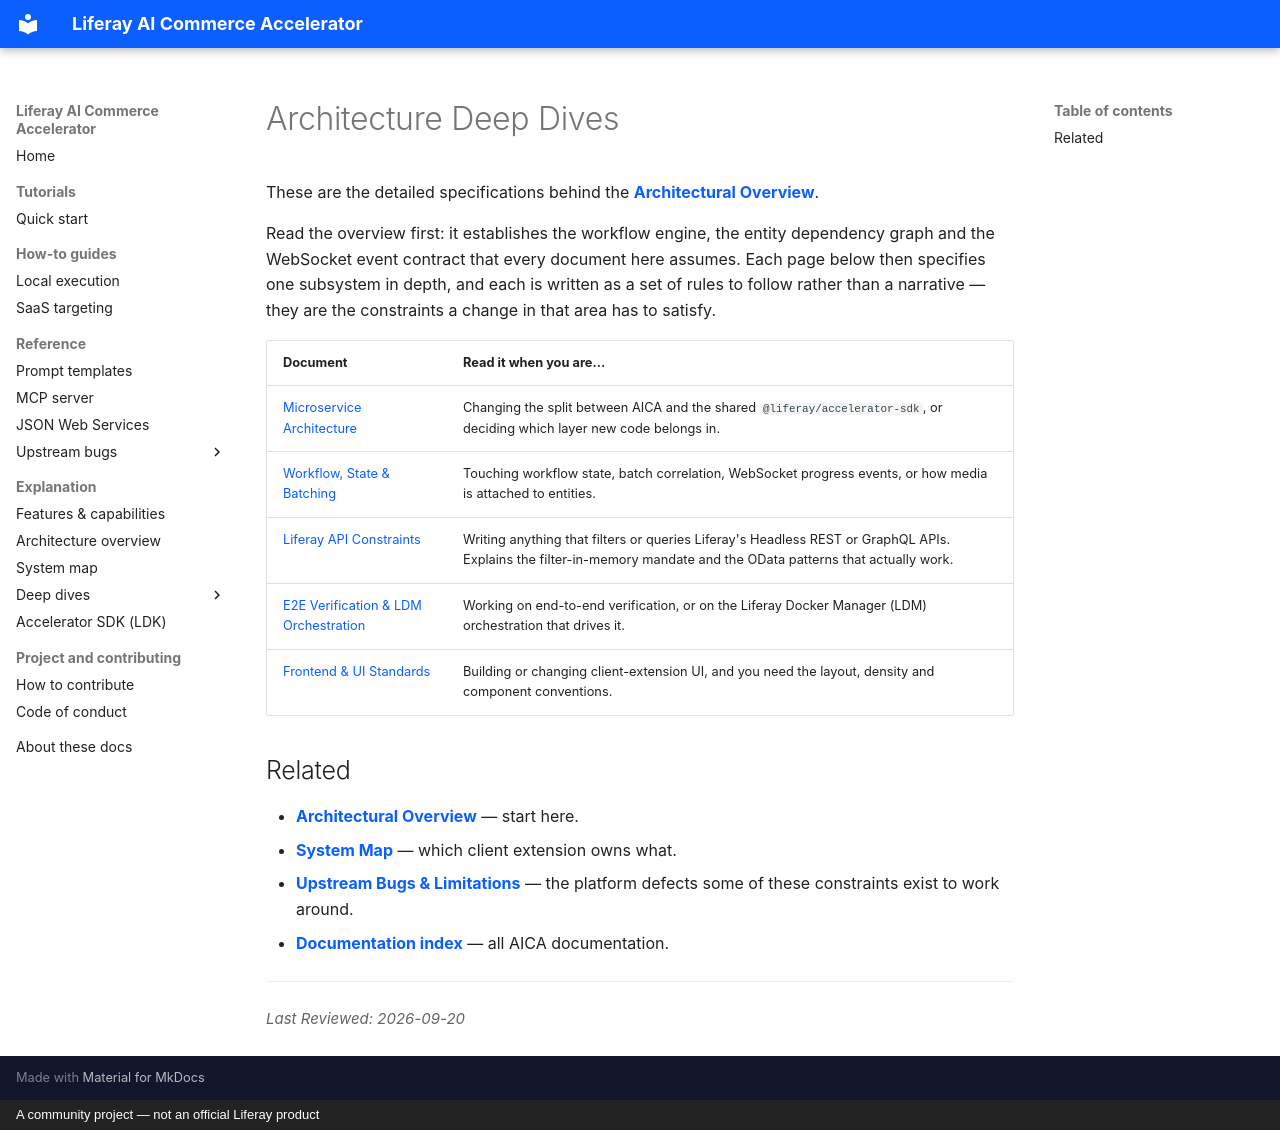

repository: peterrichards-lr/liferay-ai-commerce-accelerator · page: architecture/index.html · generator: mkdocs · copyright: A community project — not an official Liferay product

# Architecture Deep Dives

These are the detailed specifications behind the **[Architectural Overview](../ARCHITECTURE.md)**.

Read the overview first: it establishes the workflow engine, the entity
dependency graph and the WebSocket event contract that every document here
assumes. Each page below then specifies one subsystem in depth, and each is
written as a set of rules to follow rather than a narrative — they are the
constraints a change in that area has to satisfy.

| Document                                                           | Read it when you are…                                                                                                                                              |
| ------------------------------------------------------------------ | ------------------------------------------------------------------------------------------------------------------------------------------------------------------ |
| [Microservice Architecture](./microservice-architecture.md)        | Changing the split between AICA and the shared `@liferay/accelerator-sdk`, or deciding which layer new code belongs in.                                            |
| [Workflow, State & Batching](./workflow-and-batching.md)           | Touching workflow state, batch correlation, WebSocket progress events, or how media is attached to entities.                                                       |
| [Liferay API Constraints](./liferay-api-constraints.md)            | Writing anything that filters or queries Liferay's Headless REST or GraphQL APIs. Explains the filter-in-memory mandate and the OData patterns that actually work. |
| [E2E Verification & LDM Orchestration](./e2e-and-orchestration.md) | Working on end-to-end verification, or on the Liferay Docker Manager (LDM) orchestration that drives it.                                                           |
| [Frontend & UI Standards](./frontend-and-ui.md)                    | Building or changing client-extension UI, and you need the layout, density and component conventions.                                                              |

## Related

- **[Architectural Overview](../ARCHITECTURE.md)** — start here.
- **[System Map](../SYSTEM_MAP.md)** — which client extension owns what.
- **[Upstream Bugs & Limitations](../upstream-bugs/index.md)** — the platform defects some of these constraints exist to work around.
- **[Documentation index](../index.md)** — all AICA documentation.

<!-- markdownlint-disable MD036 MD049 -->

---

_Last Reviewed: 2026-09-20_
